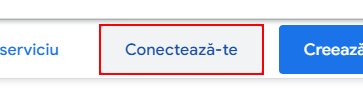
Task: project stuff boss
Workflow: GoogleChangePassword

Step 1: find the link 'Conectează-te'

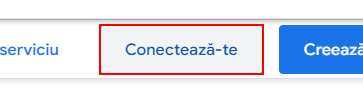
Step 2 [then]: click on the link

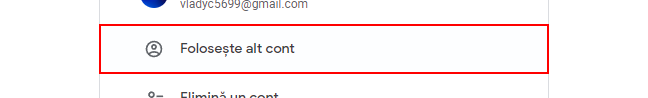
Step 3: click on the element 'Use another account'

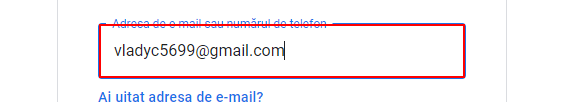
Step 4: Set Text 'INPUT  identifierId' on the text box

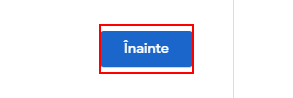
Step 5: click on the element

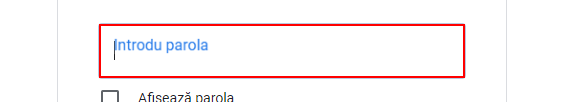
Step 6: Set Text 'INPUT  identifierId' on the text box

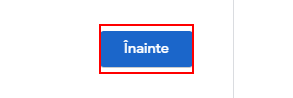
Step 7: click on the element

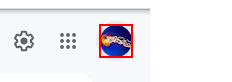
Step 8: click on the image

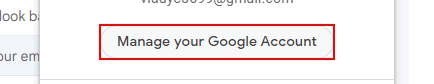
Step 9: click

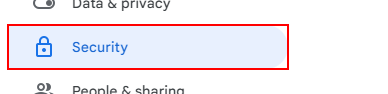
Step 10: click on the element 'Securitate' in window 'Cont Google' (chrome.exe)

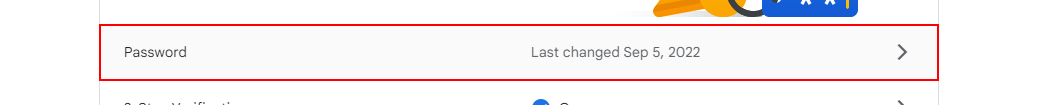
Step 11: click on the text in window 'Securit*' (chrome.exe)

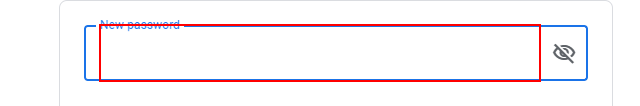
Step 12: Set Text 'INPUT  i4' in window 'Pa*' (chrome.exe)

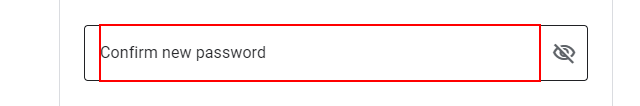
Step 13: Set Text 'INPUT  i8' in window 'Pa*' (chrome.exe)

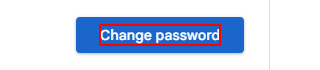
Step 14: click in window 'Pa*' (chrome.exe)